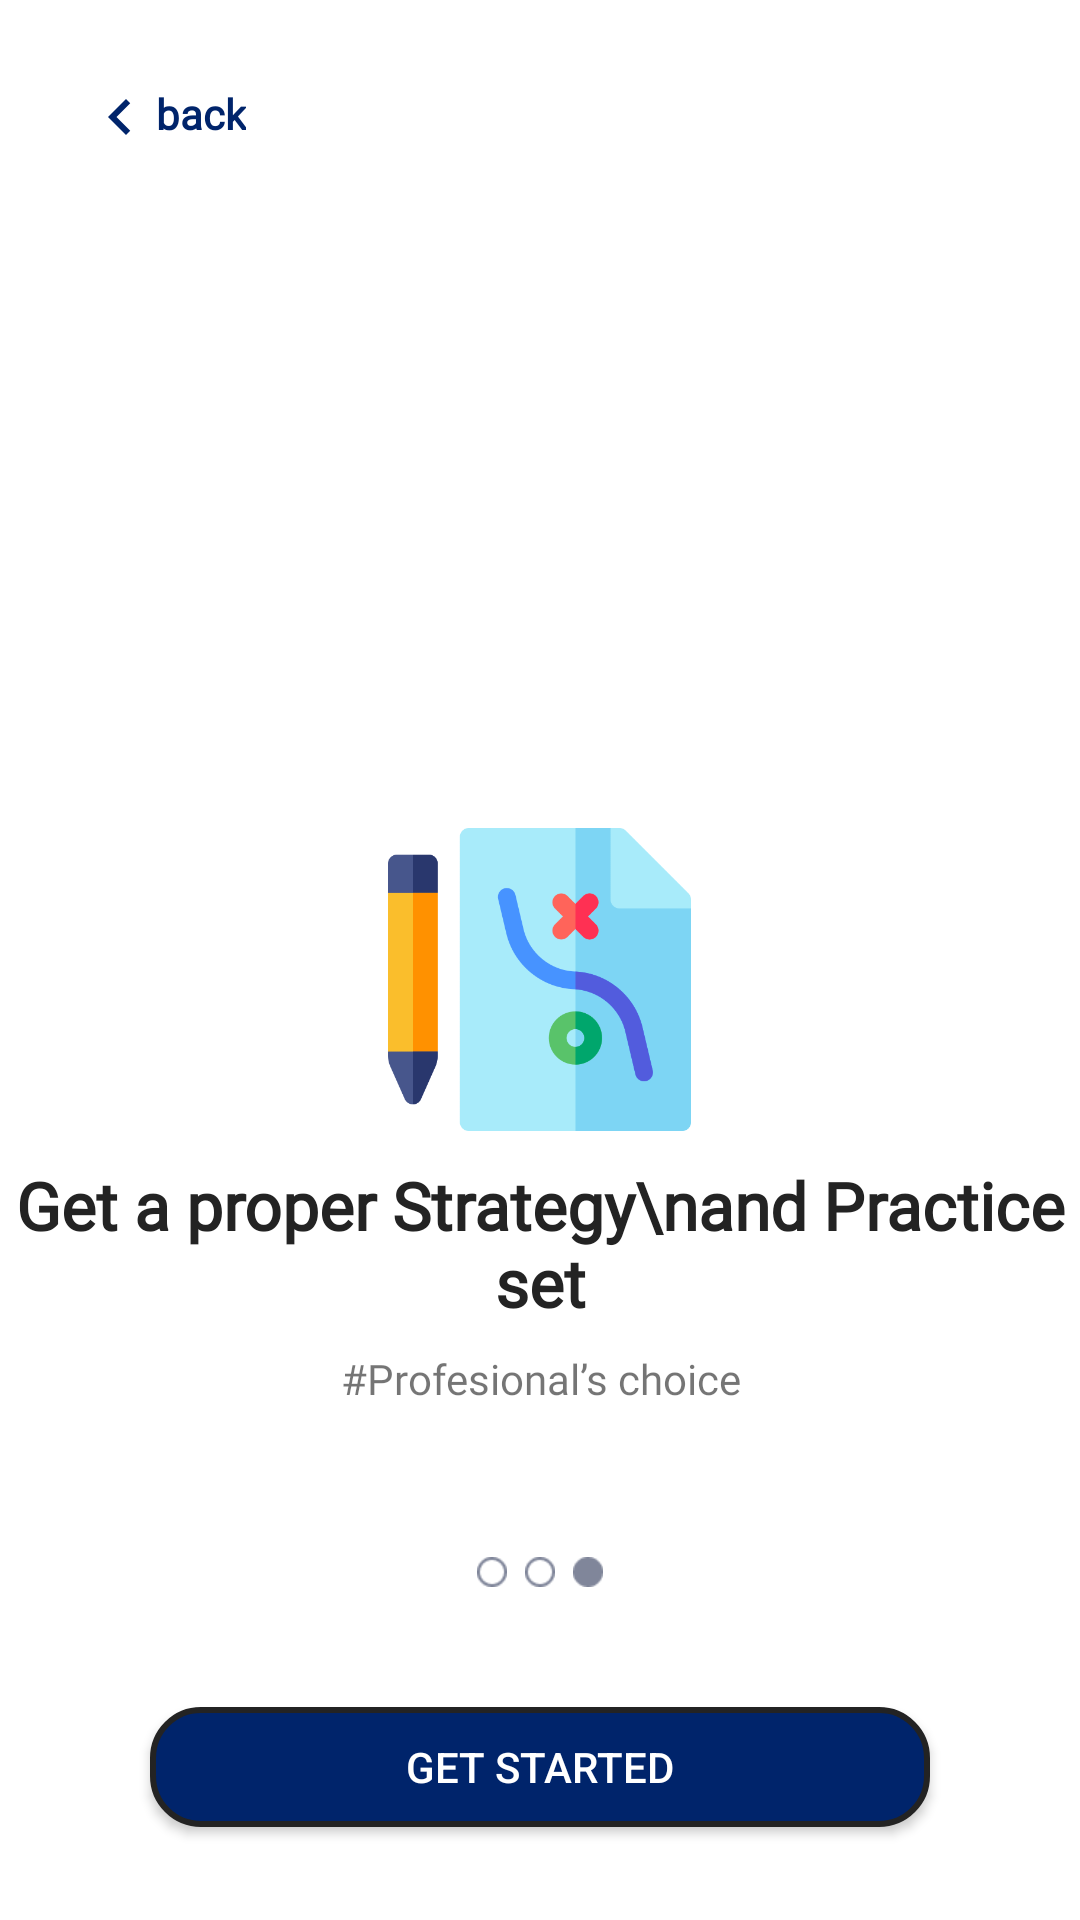

Layout XML and referenced resources for this Android screen:
<!-- AndroidManifest.xml: application theme Theme.PreparifyJobPreparationApp -->
<!-- res/layout/fragment_third_screen.xml -->
<?xml version="1.0" encoding="utf-8"?>
<LinearLayout xmlns:android="http://schemas.android.com/apk/res/android"
    xmlns:tools="http://schemas.android.com/tools"
    android:layout_width="match_parent"
    android:layout_height="match_parent"
    android:orientation="vertical"
    tools:context=".ui.OnBoarding.ThirdScreen">


    <LinearLayout
        android:id="@+id/btnBack"
        android:layout_width="wrap_content"
        android:layout_height="wrap_content"
        android:layout_gravity="start"
        android:gravity="center"
        android:layout_margin="28dp">


        <ImageView
            android:layout_width="wrap_content"
            android:layout_height="wrap_content"
            android:layout_gravity="center"
            android:layout_marginBottom="2dp"
            android:src="@drawable/before" />

        <TextView
            android:layout_width="wrap_content"
            android:layout_height="wrap_content"
            android:fontFamily="@font/roboto_flex"
            android:text="@string/back"
            android:textColor="@color/main_color"
            android:textSize="14sp"
            android:textStyle="bold" />

    </LinearLayout>

    <ImageView
        android:layout_width="101dp"
        android:layout_height="101dp"
        android:layout_marginTop="200dp"
        android:layout_gravity="center"
        android:src="@drawable/strategy"/>

    <TextView
        android:layout_width="wrap_content"
        android:layout_height="wrap_content"
        android:textSize="22sp"
        android:textColor="@color/text_black"
        android:textStyle="bold"
        android:layout_marginTop="10dp"
        android:fontFamily="@font/roboto_flex"
        android:textAlignment="center"
        android:layout_gravity="center"
        android:text="Get a proper Strategy\nand Practice set"/>
    <TextView
        android:layout_width="wrap_content"
        android:layout_height="wrap_content"
        android:layout_marginTop="8dp"
        android:textAlignment="center"
        android:layout_gravity="center"
        android:fontFamily="@font/roboto_thin"
        android:text="@string/profesional_s_choice"
        android:textSize="14sp"/>

    <LinearLayout
        android:layout_width="wrap_content"
        android:layout_height="wrap_content"
        android:orientation="horizontal"
        android:layout_marginTop="50dp"
        android:layout_gravity="center">

        <ImageView
            android:layout_width="10dp"
            android:layout_height="10dp"
            android:src="@drawable/ellipse_next_false" />
        <ImageView
            android:layout_width="10dp"
            android:layout_height="10dp"
            android:layout_marginHorizontal="6dp"
            android:src="@drawable/ellipse_next_false" />
        <ImageView
            android:layout_width="10dp"
            android:layout_height="10dp"
            android:src="@drawable/ellipse_next_true" />

    </LinearLayout>


    <Button
        android:id="@+id/btnGetStarted"
        android:layout_width="260dp"
        android:layout_height="40dp"
        android:background="@drawable/rounded_button"
        android:text="Get Started"
        android:layout_gravity="center"
        android:textColor="@color/white"
        android:layout_marginTop="40dp"/>

</LinearLayout>
<!-- resources referenced by this layout -->
<resources>
  <color name="main_color">#00246B</color>
  <color name="text_black">#232323</color>
  <color name="white">#FFFFFFFF</color>
  <!-- drawable before (drawable) -->
  <vector xmlns:android="http://schemas.android.com/apk/res/android" android:autoMirrored="true" android:height="18dp"  android:viewportHeight="18" android:viewportWidth="24" android:width="24dp">
        
      <path android:fillColor="@color/main_color" android:pathData="M15.41,7.41L14,6l-6,6 6,6 1.41,-1.41L10.83,12z"/>
      
  </vector>
  <!-- drawable ellipse_next_false: png bitmap (drawable, 414 bytes) -->
  <!-- drawable ellipse_next_true: png bitmap (drawable, 290 bytes) -->
  <!-- drawable rounded_button (drawable) -->
  <shape xmlns:android="http://schemas.android.com/apk/res/android">
      
      <solid android:color="@color/main_color" />
  
      
      <corners android:radius="16dp" />
  
      
      <stroke
          android:width="2dp"
          android:color="@color/text_black" />
  
      
      <padding
          android:left="8dp"
          android:right="8dp"
          android:top="8dp"
          android:bottom="8dp" />
  </shape>
  <!-- drawable strategy: png bitmap (drawable, 19535 bytes) -->
  <string name="back">back</string>
  <string name="profesional_s_choice">#Profesional’s choice</string>
  <style name="Theme.PreparifyJobPreparationApp" parent="Base.Theme.PreparifyJobPreparationApp" />
  <style name="Base.Theme.PreparifyJobPreparationApp" parent="Theme.MaterialComponents.DayNight.DarkActionBar">
          
           <item name="colorPrimary">@color/main_color</item>
      </style>
</resources>
